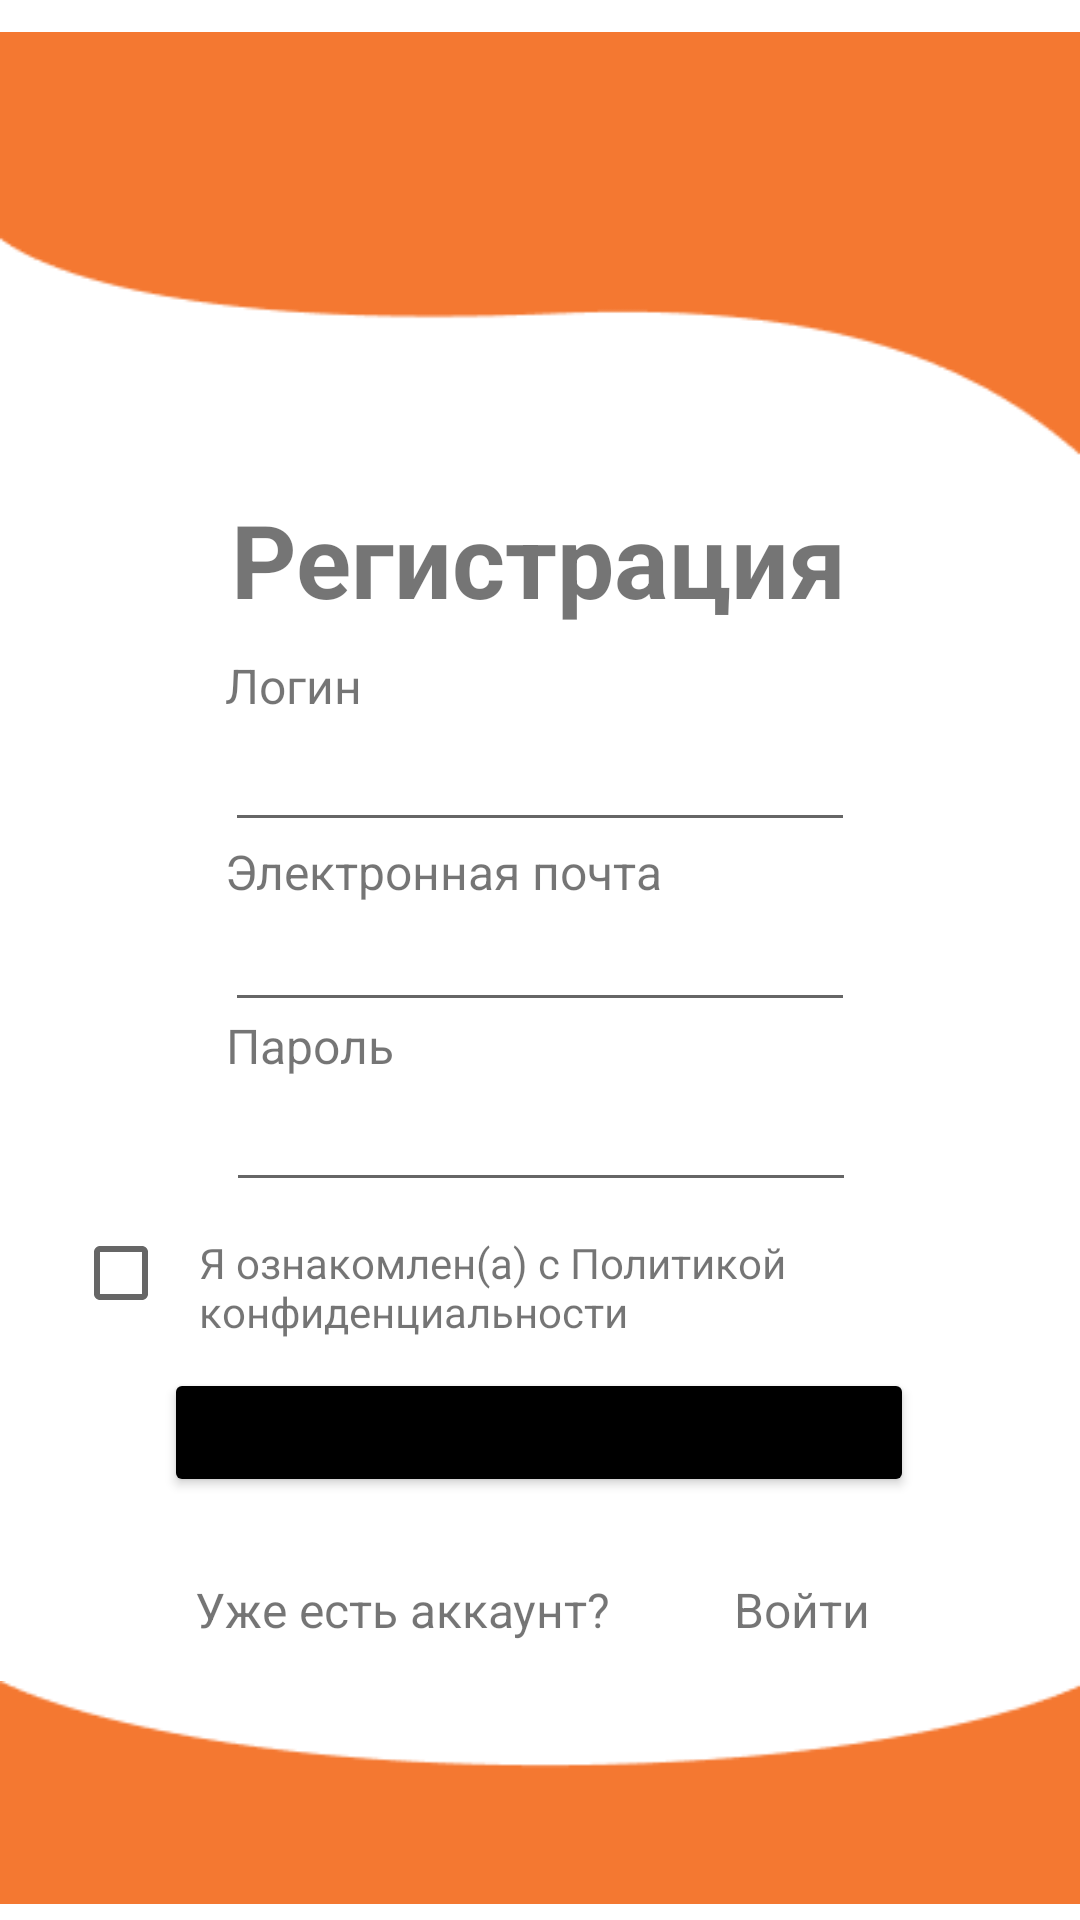

Produce the Android XML layout that renders to this screen, including the resource entries it uses.
<!-- AndroidManifest.xml: application theme Theme.TimeToDo -->
<!-- res/layout/registration.xml -->
<?xml version="1.0" encoding="utf-8"?>
<androidx.constraintlayout.widget.ConstraintLayout xmlns:android="http://schemas.android.com/apk/res/android"
    xmlns:app="http://schemas.android.com/apk/res-auto"
    xmlns:tools="http://schemas.android.com/tools"
    android:id="@+id/main"
    android:layout_width="match_parent"
    android:layout_height="match_parent"
    tools:context=".registration">

    <TextView
        android:id="@+id/textView10"
        android:layout_width="wrap_content"
        android:layout_height="wrap_content"
        android:text="Электронная почта"
        android:textSize="16sp"
        app:layout_constraintBottom_toBottomOf="@+id/editTextTextEmailAddress"
        app:layout_constraintEnd_toEndOf="@+id/editTextTextEmailAddress"
        app:layout_constraintHorizontal_bias="0.0"
        app:layout_constraintStart_toStartOf="@+id/editTextTextEmailAddress"
        app:layout_constraintTop_toTopOf="parent"
        app:layout_constraintVertical_bias="0.877" />

    <EditText
        android:id="@+id/editTextTextEmailAddress"
        android:layout_width="wrap_content"
        android:layout_height="wrap_content"
        android:ems="10"
        android:inputType="textEmailAddress"
        app:layout_constraintBottom_toBottomOf="parent"
        app:layout_constraintEnd_toEndOf="parent"
        app:layout_constraintStart_toStartOf="parent"
        app:layout_constraintTop_toTopOf="@+id/imageView12" />

    <ImageView
        android:id="@+id/imageView12"
        android:layout_width="wrap_content"
        android:layout_height="wrap_content"
        android:tint="@color/blue"
        app:layout_constraintBottom_toBottomOf="parent"
        app:layout_constraintEnd_toEndOf="parent"
        app:layout_constraintStart_toStartOf="parent"
        app:layout_constraintTop_toTopOf="parent"
        app:layout_constraintVertical_bias="0"
        app:srcCompat="@drawable/frame1" />

    <ImageView
        android:id="@+id/imageView13"
        android:layout_width="wrap_content"
        android:layout_height="wrap_content"
        android:tint="@color/blue"
        app:layout_constraintBottom_toBottomOf="parent"
        app:layout_constraintEnd_toEndOf="parent"
        app:layout_constraintStart_toStartOf="parent"
        app:srcCompat="@drawable/frame2" />

    <EditText
        android:id="@+id/editTextTextPassword"
        android:layout_width="wrap_content"
        android:layout_height="wrap_content"
        android:ems="10"
        android:inputType="textPassword"
        app:layout_constraintBottom_toBottomOf="@+id/imageView13"
        app:layout_constraintEnd_toEndOf="parent"
        app:layout_constraintHorizontal_bias="0.502"
        app:layout_constraintStart_toStartOf="parent"
        app:layout_constraintTop_toTopOf="@+id/imageView12"
        app:layout_constraintVertical_bias="0.6" />

    <Button
        android:id="@+id/buttonRegister"
        android:layout_width="250dp"
        android:layout_height="43dp"
        android:backgroundTint="@color/black"
        android:onClick="inputUser"
        android:text="Зарегистрироваться"

        app:layout_constraintBottom_toBottomOf="@+id/imageView13"
        app:layout_constraintEnd_toEndOf="parent"
        app:layout_constraintHorizontal_bias="0.496"
        app:layout_constraintStart_toStartOf="parent"
        app:layout_constraintTop_toTopOf="@+id/imageView12"
        app:layout_constraintVertical_bias="0.764" />

    <TextView
        android:id="@+id/textView6"
        android:layout_width="wrap_content"
        android:layout_height="wrap_content"
        android:text="Регистрация"
        android:textSize="34sp"
        android:textStyle="bold"
        app:layout_constraintBottom_toBottomOf="@+id/imageView13"
        app:layout_constraintEnd_toEndOf="parent"
        app:layout_constraintHorizontal_bias="0.497"
        app:layout_constraintStart_toStartOf="parent"
        app:layout_constraintTop_toTopOf="@+id/imageView12"
        app:layout_constraintVertical_bias="0.275" />

    <TextView
        android:id="@+id/textView7"
        android:layout_width="wrap_content"
        android:layout_height="wrap_content"
        android:text="Логин"
        android:textSize="16sp"
        app:layout_constraintBottom_toTopOf="@+id/editTextText2"
        app:layout_constraintStart_toStartOf="@+id/editTextText2" />

    <TextView
        android:id="@+id/textView8"
        android:layout_width="wrap_content"
        android:layout_height="wrap_content"
        android:text="Пароль"
        android:textSize="16sp"
        app:layout_constraintBottom_toTopOf="@+id/editTextTextPassword"
        app:layout_constraintStart_toStartOf="@+id/editTextTextPassword" />

    <TextView
        android:id="@+id/textView4"
        android:layout_width="wrap_content"
        android:layout_height="wrap_content"
        android:text="Уже есть аккаунт?"
        android:textSize="16sp"
        app:layout_constraintBottom_toBottomOf="parent"
        app:layout_constraintEnd_toEndOf="parent"
        app:layout_constraintHorizontal_bias="0.293"
        app:layout_constraintStart_toStartOf="parent"
        app:layout_constraintTop_toTopOf="parent"
        app:layout_constraintVertical_bias="0.85" />

    <TextView
        android:id="@+id/textView5"
        android:layout_width="wrap_content"
        android:layout_height="wrap_content"
        android:onClick="goEntry"
        android:text="Войти"
        android:textColor="@color/blue"
        android:textSize="16sp"
        app:layout_constraintBottom_toBottomOf="parent"
        app:layout_constraintEnd_toEndOf="parent"
        app:layout_constraintHorizontal_bias="0.778"
        app:layout_constraintStart_toStartOf="parent"
        app:layout_constraintTop_toTopOf="@+id/imageView12"
        app:layout_constraintVertical_bias="0.85" />

    <EditText
        android:id="@+id/editTextText2"
        android:layout_width="wrap_content"
        android:layout_height="wrap_content"
        android:ems="10"
        android:inputType="text"
        app:layout_constraintBottom_toBottomOf="parent"
        app:layout_constraintEnd_toEndOf="parent"
        app:layout_constraintStart_toStartOf="parent"
        app:layout_constraintTop_toTopOf="parent"
        app:layout_constraintVertical_bias="0.4" />

    <CheckBox
        android:id="@+id/privacyPolicyCheckbox"
        android:layout_width="42dp"
        android:layout_height="26dp"
        app:layout_constraintBottom_toBottomOf="@+id/privacyPolicyTextView"
        app:layout_constraintEnd_toStartOf="@+id/privacyPolicyTextView"
        app:layout_constraintHorizontal_bias="1.0"
        app:layout_constraintStart_toStartOf="parent"
        app:layout_constraintTop_toTopOf="@+id/privacyPolicyTextView"
        app:layout_constraintVertical_bias="0.0" />

    <TextView
        android:id="@+id/privacyPolicyTextView"
        android:layout_width="250dp"
        android:layout_height="wrap_content"
        android:text="Я ознакомлен(а) с Политикой конфиденциальности"
        app:layout_constraintBottom_toBottomOf="parent"
        android:textColor="@color/blue"
        app:layout_constraintEnd_toEndOf="parent"
        app:layout_constraintHorizontal_bias="0.603"
        app:layout_constraintStart_toStartOf="parent"
        app:layout_constraintTop_toTopOf="@+id/imageView12"
        app:layout_constraintVertical_bias="0.68"
        tools:ignore="MissingConstraints" />
</androidx.constraintlayout.widget.ConstraintLayout>
<!-- resources referenced by this layout -->
<resources>
  <!-- drawable frame1: png bitmap (drawable, 1805 bytes) -->
  <!-- drawable frame2: png bitmap (drawable, 1419 bytes) -->
  <style name="Theme.TimeToDo" parent="Base.Theme.TimeToDo" />
  <style name="Base.Theme.TimeToDo" parent="Theme.AppCompat.Light.NoActionBar">
          
          
          <item name="colorPrimary">@color/white</item>
          <item name="colorPrimaryDark">@color/black</item>
          <item name="colorAccent">@color/blue</item>
          <item name="android:textColor">@color/black</item>
      </style>
  <!-- not gathered from this repository: default colours our renderer supplied (Android Studio template values) -->
  <color name="black">#FF000000</color>
  <color name="white">#FFFFFFFF</color>
</resources>
